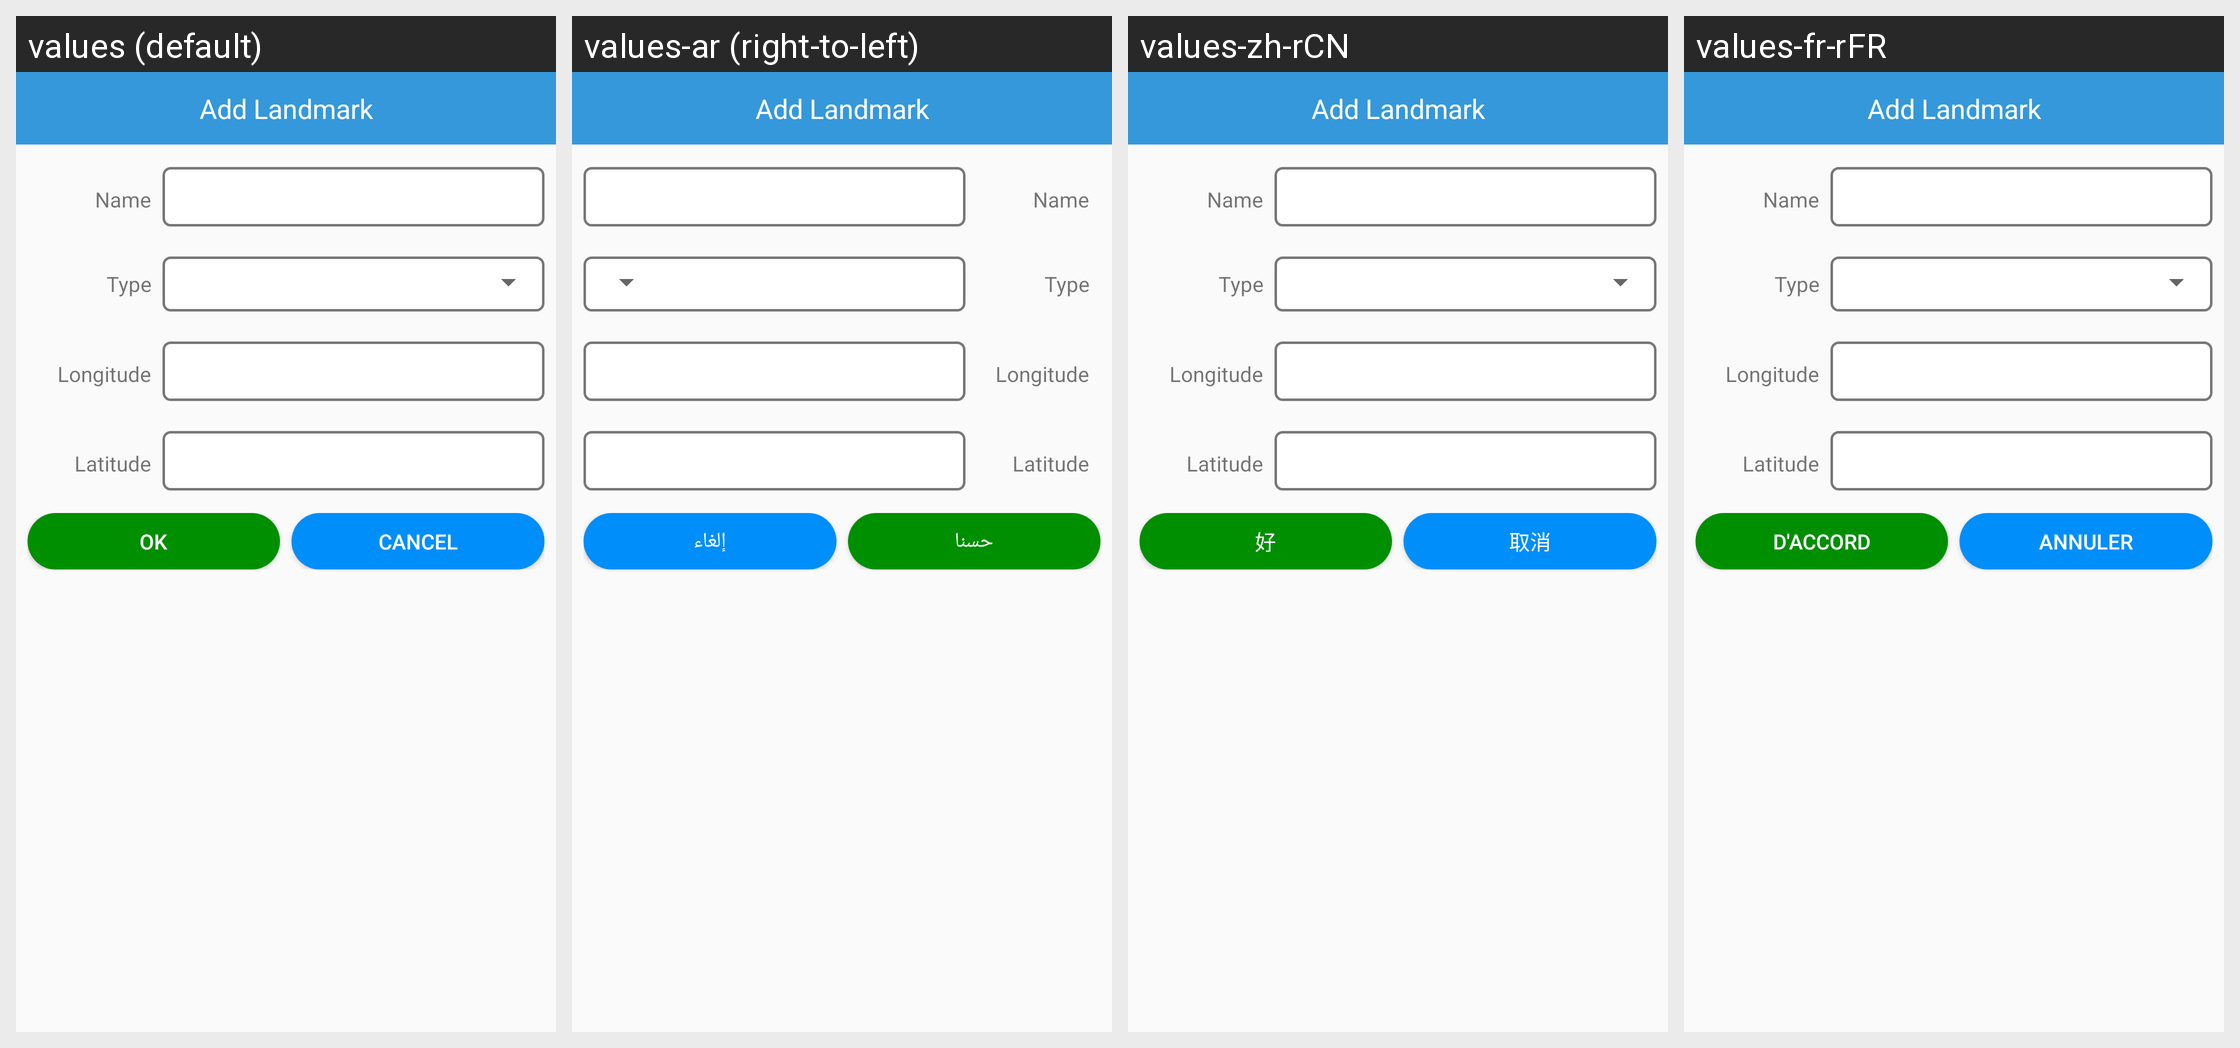

Locale-by-locale string values for the Android screen shown in this grid:
Android screen res/layout/dialog_add_landmark.xml rendered under 4 locales, left to right: values (default), values-ar (right-to-left), values-zh-rCN, values-fr-rFR. Device: Nexus 5 (rendered at 1080×1920; each locale shown at half size, 540×960, under a caption strip naming it); theme AppTheme.
Other locales in the repository, not shown: values-es.
Strings drawn on this screen, with the default value and each locale's value (text and hints the layout hard-codes, and strings that could not be matched under every locale, appear in the picture but are not listed):

ok
  values: OK
  values-ar: حسنا
  values-zh-rCN: 好
  values-fr-rFR: D'Accord

btn_cancel
  values: Cancel
  values-ar: إلغاء
  values-zh-rCN: 取消
  values-fr-rFR: Annuler
